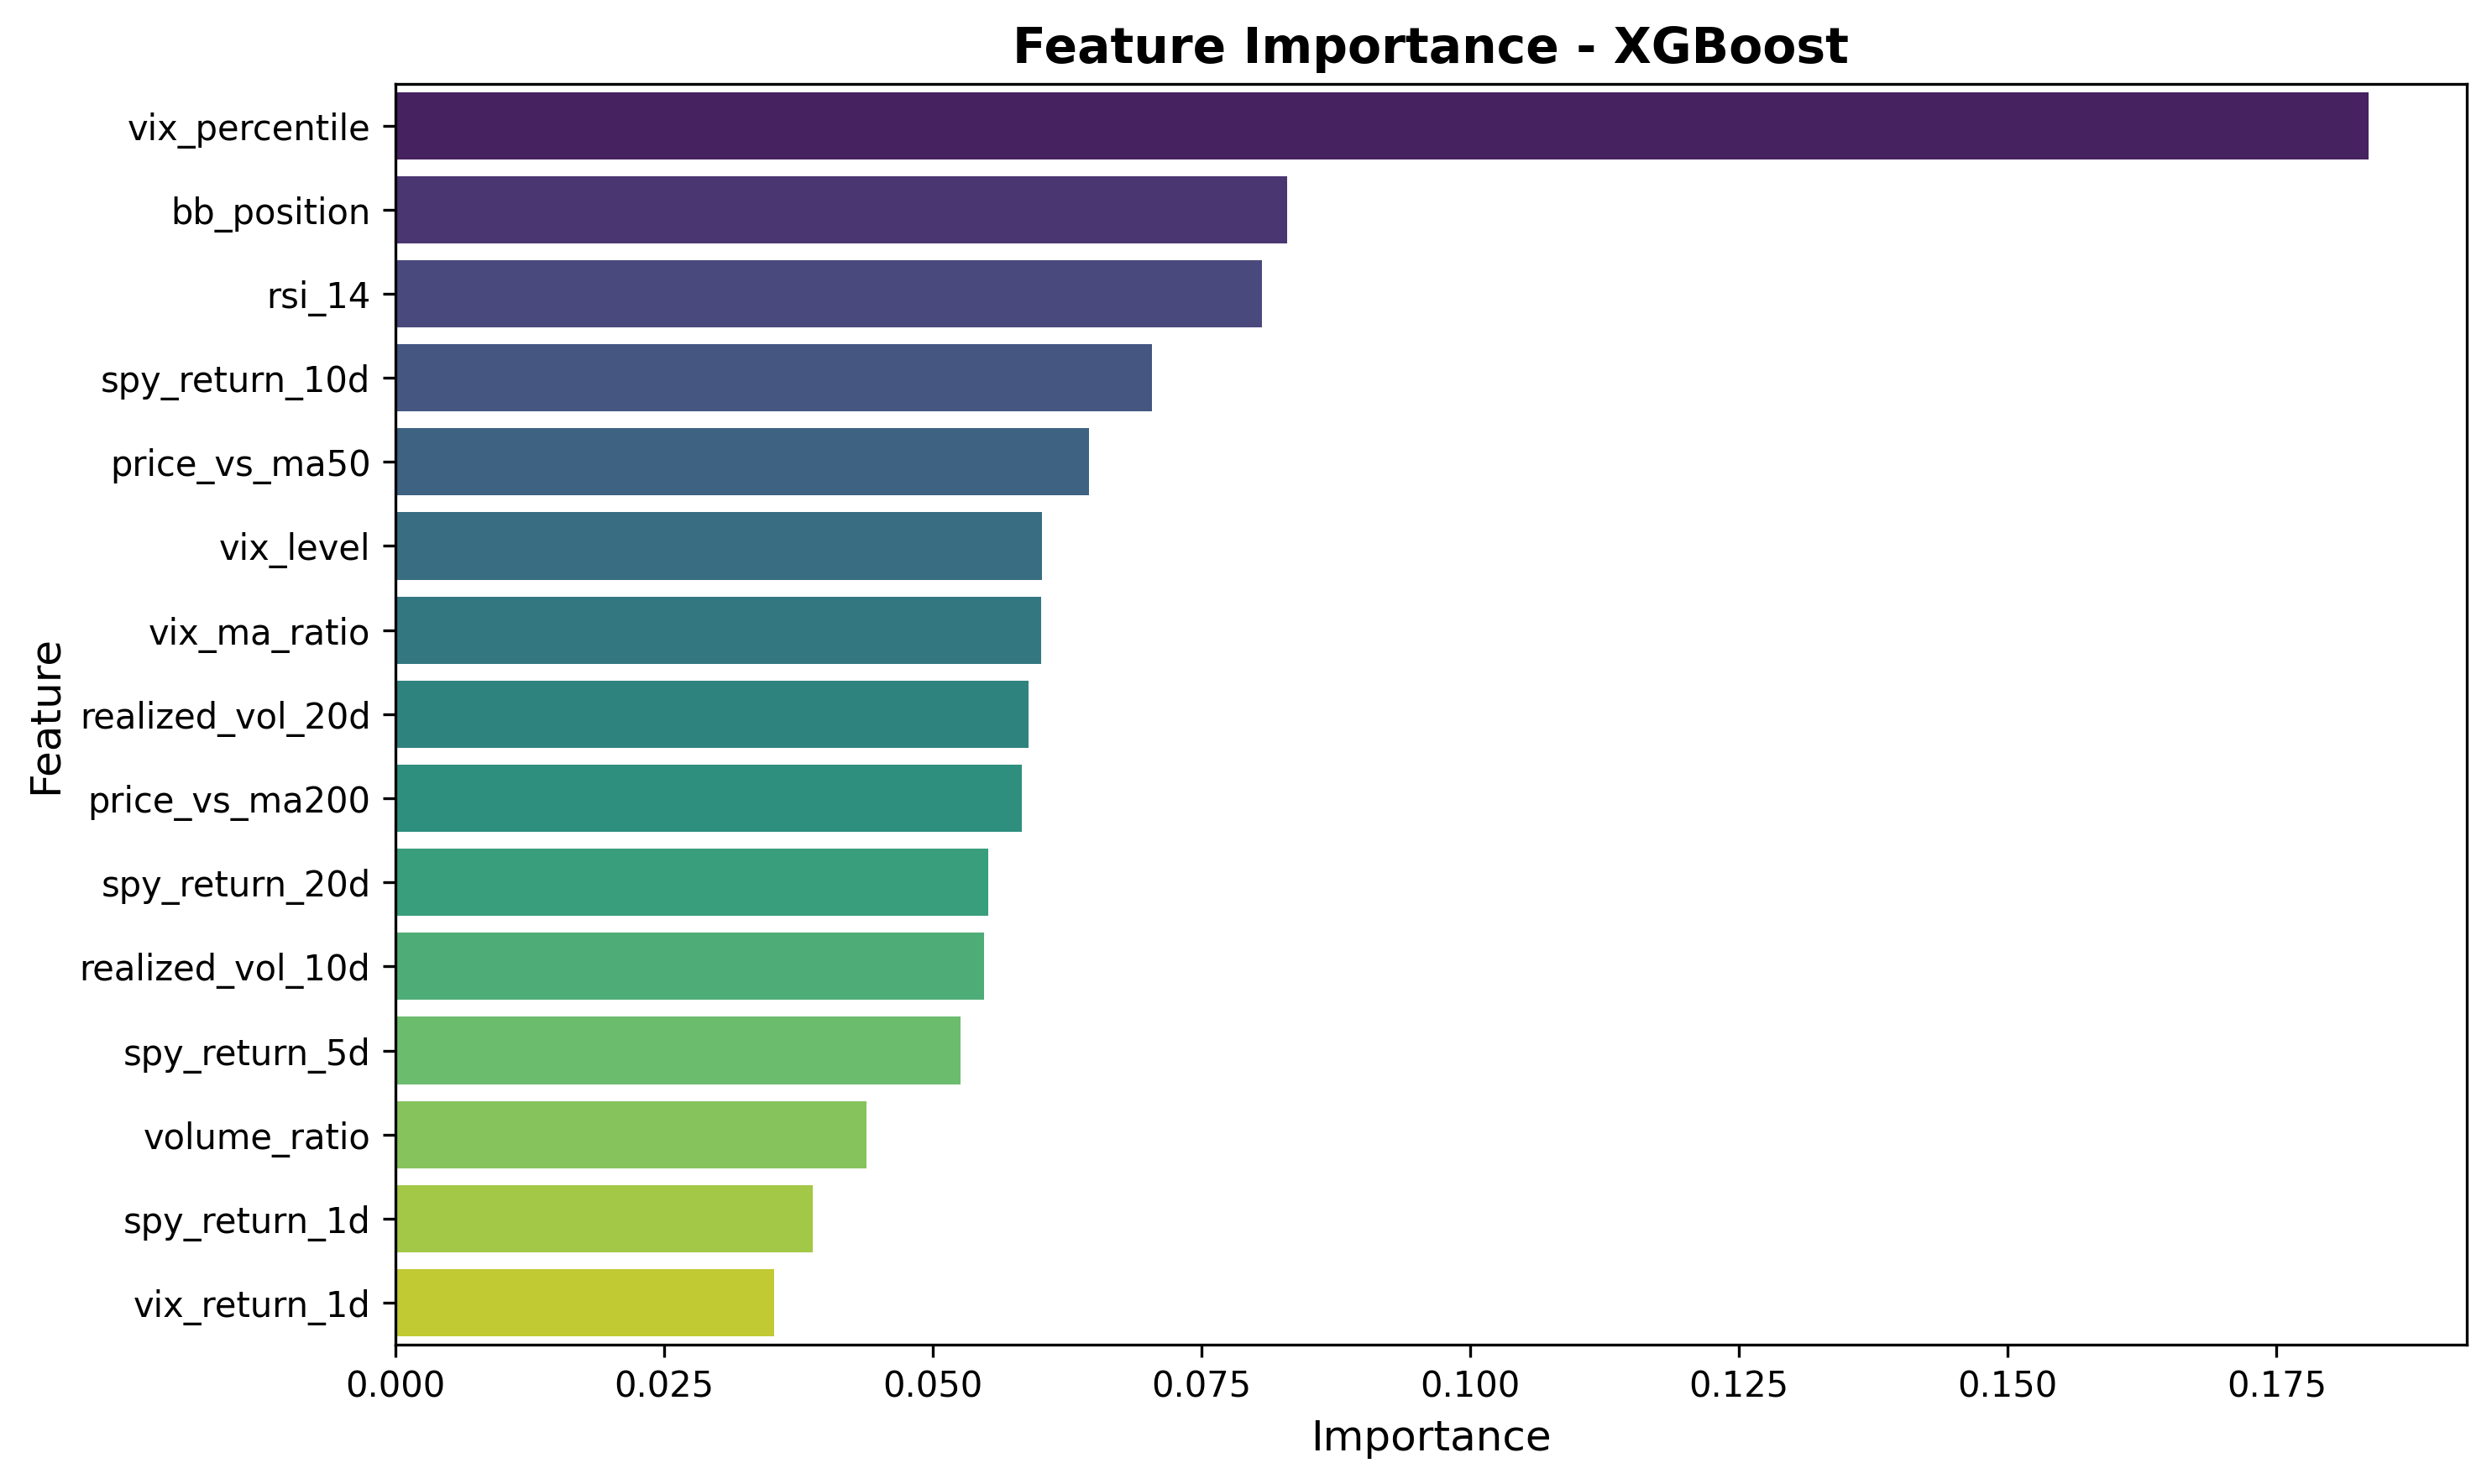

Source data for this figure (header and first rows):
feature, importance
vix_percentile, 0.1835
bb_position, 0.08298
rsi_14, 0.08063
spy_return_10d, 0.07038
price_vs_ma50, 0.06457
vix_level, 0.06014
vix_ma_ratio, 0.06011
realized_vol_20d, 0.05893
price_vs_ma200, 0.05829
spy_return_20d, 0.05517
realized_vol_10d, 0.05478
spy_return_5d, 0.05257
volume_ratio, 0.04386
spy_return_1d, 0.03886
vix_return_1d, 0.03522
